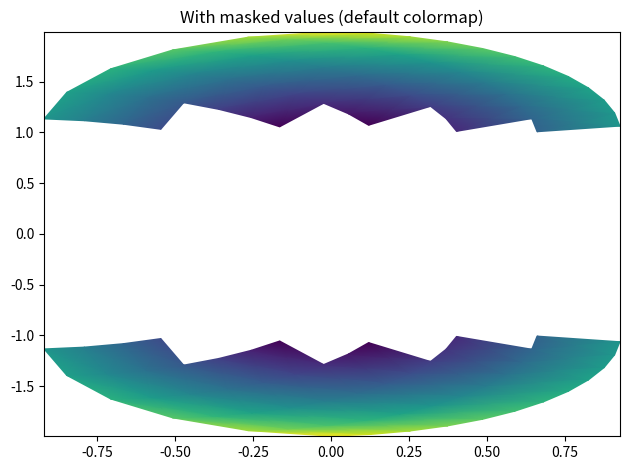

Write the Python code that produced this figure.
import numpy as np
from matplotlib import pyplot as plt

n = 12
x = np.linspace(-1.5, 1.5, n)
y = np.linspace(-1.5, 1.5, n * 2)
X, Y = np.meshgrid(x, y)
Qx = np.cos(Y) - np.cos(X)
Qz = np.sin(Y) + np.sin(X)
Z = np.sqrt(X**2 + Y**2) / 5
Z = (Z - Z.min()) / (Z.max() - Z.min())

Zm = np.ma.masked_where(np.abs(Qz) < 0.5 * np.max(Qz), Z)

plt.pcolormesh(Qx, Qz, Zm, shading='gouraud')
plt.title('With masked values (default colormap)')
plt.tight_layout()
plt.show()
